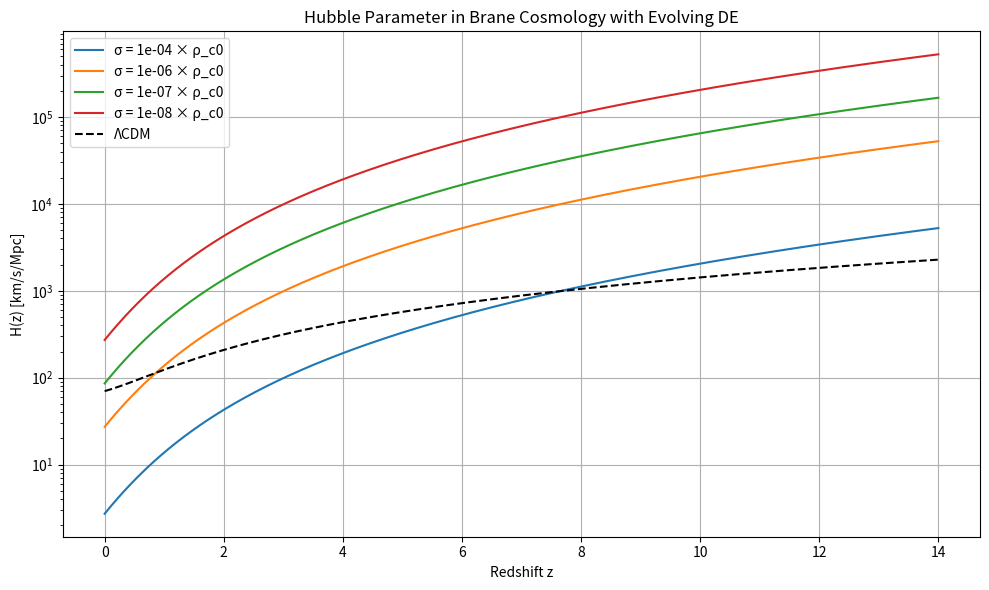
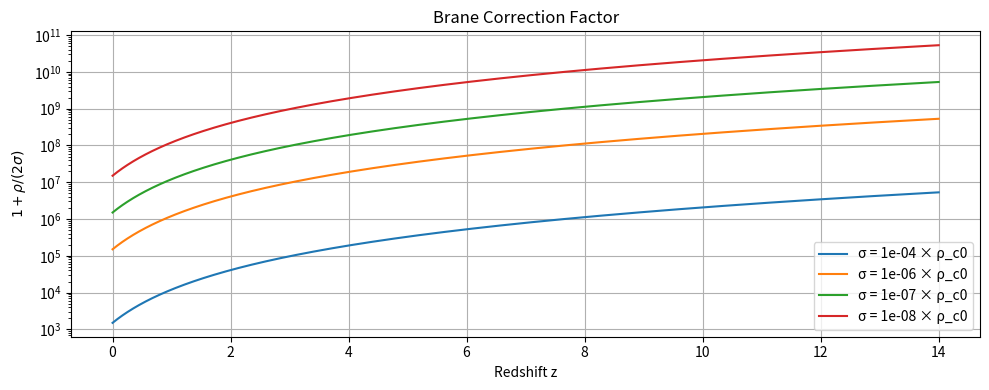

These figures' Python source, in order:
import numpy as np
import matplotlib.pyplot as plt
from scipy.integrate import cumulative_trapezoid
# Constants
c_km_s = 299792.458  # speed of light in km/s
H0 = 70.0  # Hubble parameter in km/s/Mpc
H0_SI = H0 / (3.0857e19)  # H0 in 1/s
G = 6.67430e-11  # gravitational constant in m^3/kg/s^2
rho_crit_0 = 3 * H0_SI**2 / (8 * np.pi * G)  # critical density today in kg/m^3

# Redshift and scale factor
z = np.linspace(0, 14, 1000)
a = 1 / (1 + z)

# Cosmological parameters
Om0 = 0.3
Or0 = 0.001
Ode0 = 0.7
OmegaK = 0.0  # Assume flatness

# Dark Energy Evolution - CPL parameterization
w0 = -1.0
wa = 0.2

def w_z(z):
    return w0 + wa * z / (1 + z)

def rho_de_z(z):
    return Ode0 * rho_crit_0 * (1 + z) ** (3 * (1 + w0 + wa)) * np.exp(-3 * wa * z / (1 + z))

# Brane tension values (scaled)
sigmas = [1e-4, 1e-6, 1e-7, 1e-8]
sigmas = [s * rho_crit_0 for s in sigmas]

# Energy densities
rho_m = Om0 * rho_crit_0 * a**-3
rho_r = Or0 * rho_crit_0 * a**-4
rho_total = rho_m + rho_r
rho_de = rho_de_z(z)

# LCDM Hubble function
lcdm_density = Om0 * a**-3 + Or0 * a**-4 + Ode0 + OmegaK * a**-2
H_LCDM = H0 * np.sqrt(lcdm_density)

# Brane cosmology: loop over sigmas
plt.figure(figsize=(10, 6))
for sigma in sigmas:
    brane_term = 1 + rho_total / (2 * sigma)
    H2 = (8 * np.pi * G / 3) * (rho_total + rho_de) * brane_term
    H_brane = np.sqrt(H2) * (3.0857e19 / 1000)  # convert from 1/s to km/s/Mpc
    plt.plot(z, H_brane, label=f'σ = {sigma / rho_crit_0:.0e} × ρ_c0')

plt.plot(z, H_LCDM, '--k', label='ΛCDM')
plt.yscale('log')
plt.xlabel('Redshift z')
plt.ylabel('H(z) [km/s/Mpc]')
plt.title('Hubble Parameter in Brane Cosmology with Evolving DE')
plt.legend()
plt.grid(True)
plt.tight_layout()
plt.show()

# Brane correction factor
plt.figure(figsize=(10, 4))
for sigma in sigmas:
    brane_term = 1 + rho_total / (2 * sigma)
    plt.plot(z, brane_term, label=f'σ = {sigma / rho_crit_0:.0e} × ρ_c0')
plt.xlabel('Redshift z')
plt.ylabel(r'$1 + \rho/(2\sigma)$')
plt.title('Brane Correction Factor')
plt.legend()
plt.grid(True)
plt.yscale('log')
plt.tight_layout()
plt.show()